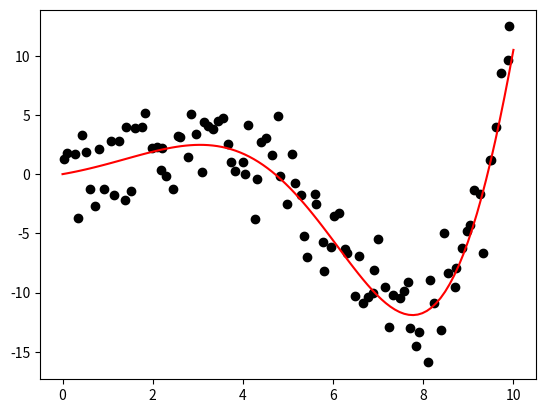

Source code (Python):
#!/usr/bin/env python3
#-*- coding:utf-8 -*-

from __future__ import print_function

import math
import random

import matplotlib
import matplotlib.pyplot

#
# We define an interesting mathematical function that will require
# some higher order polynomial to fit
#
def realfunction(x):
    return math.exp(x/3.0) * math.sin(2.0*x/3.0)

#
# Set the parameters (x range etc)
#
xmin = 0.0
xmax = 10.0
npoints = 100
nsigma = 2.5

#
# Create a set of randomly spaced but fairly evenly distributed x 
# coordinates to sample the function
#
dx = (xmax - xmin)/float(2*npoints)
x = [dx + 2.0*dx*float(a) + random.uniform(-dx, dx) for a in range(npoints)]

#
# Create a higher sampled x vector for the smooth real curve
#
nsmoothpoints = 100
xs = [float(x)/float(nsmoothpoints - 1) * (xmax - xmin) + xmin for x in range(nsmoothpoints)]

#
# Determine the real values at those x-coordinates
#
y = list(map(realfunction, x))
ys = list(map(realfunction, xs))

#
# Add some noise
#
yn = [y + random.normalvariate(0.0, nsigma) for y in y]

#
# Plot the noisy data with black crosses and the real function with 
# a red line
#
fig = matplotlib.pyplot.figure()

matplotlib.pyplot.plot(x, yn, 'ko', xs, ys, 'r-')

fig.savefig('ch0-exampledata.pdf', format='PDF')
matplotlib.pyplot.show()



#
# Save the data in a space separated file
#
f = open('data.txt', 'w')
for xc, yc in zip(x, yn):
    f.write('%f %f\n' % (xc, yc))
f.close()

f = open('data_real.txt', 'w')
for xc, yc in zip(x, y):
    f.write('%f %f\n' % (xc, yc))
f.close()
